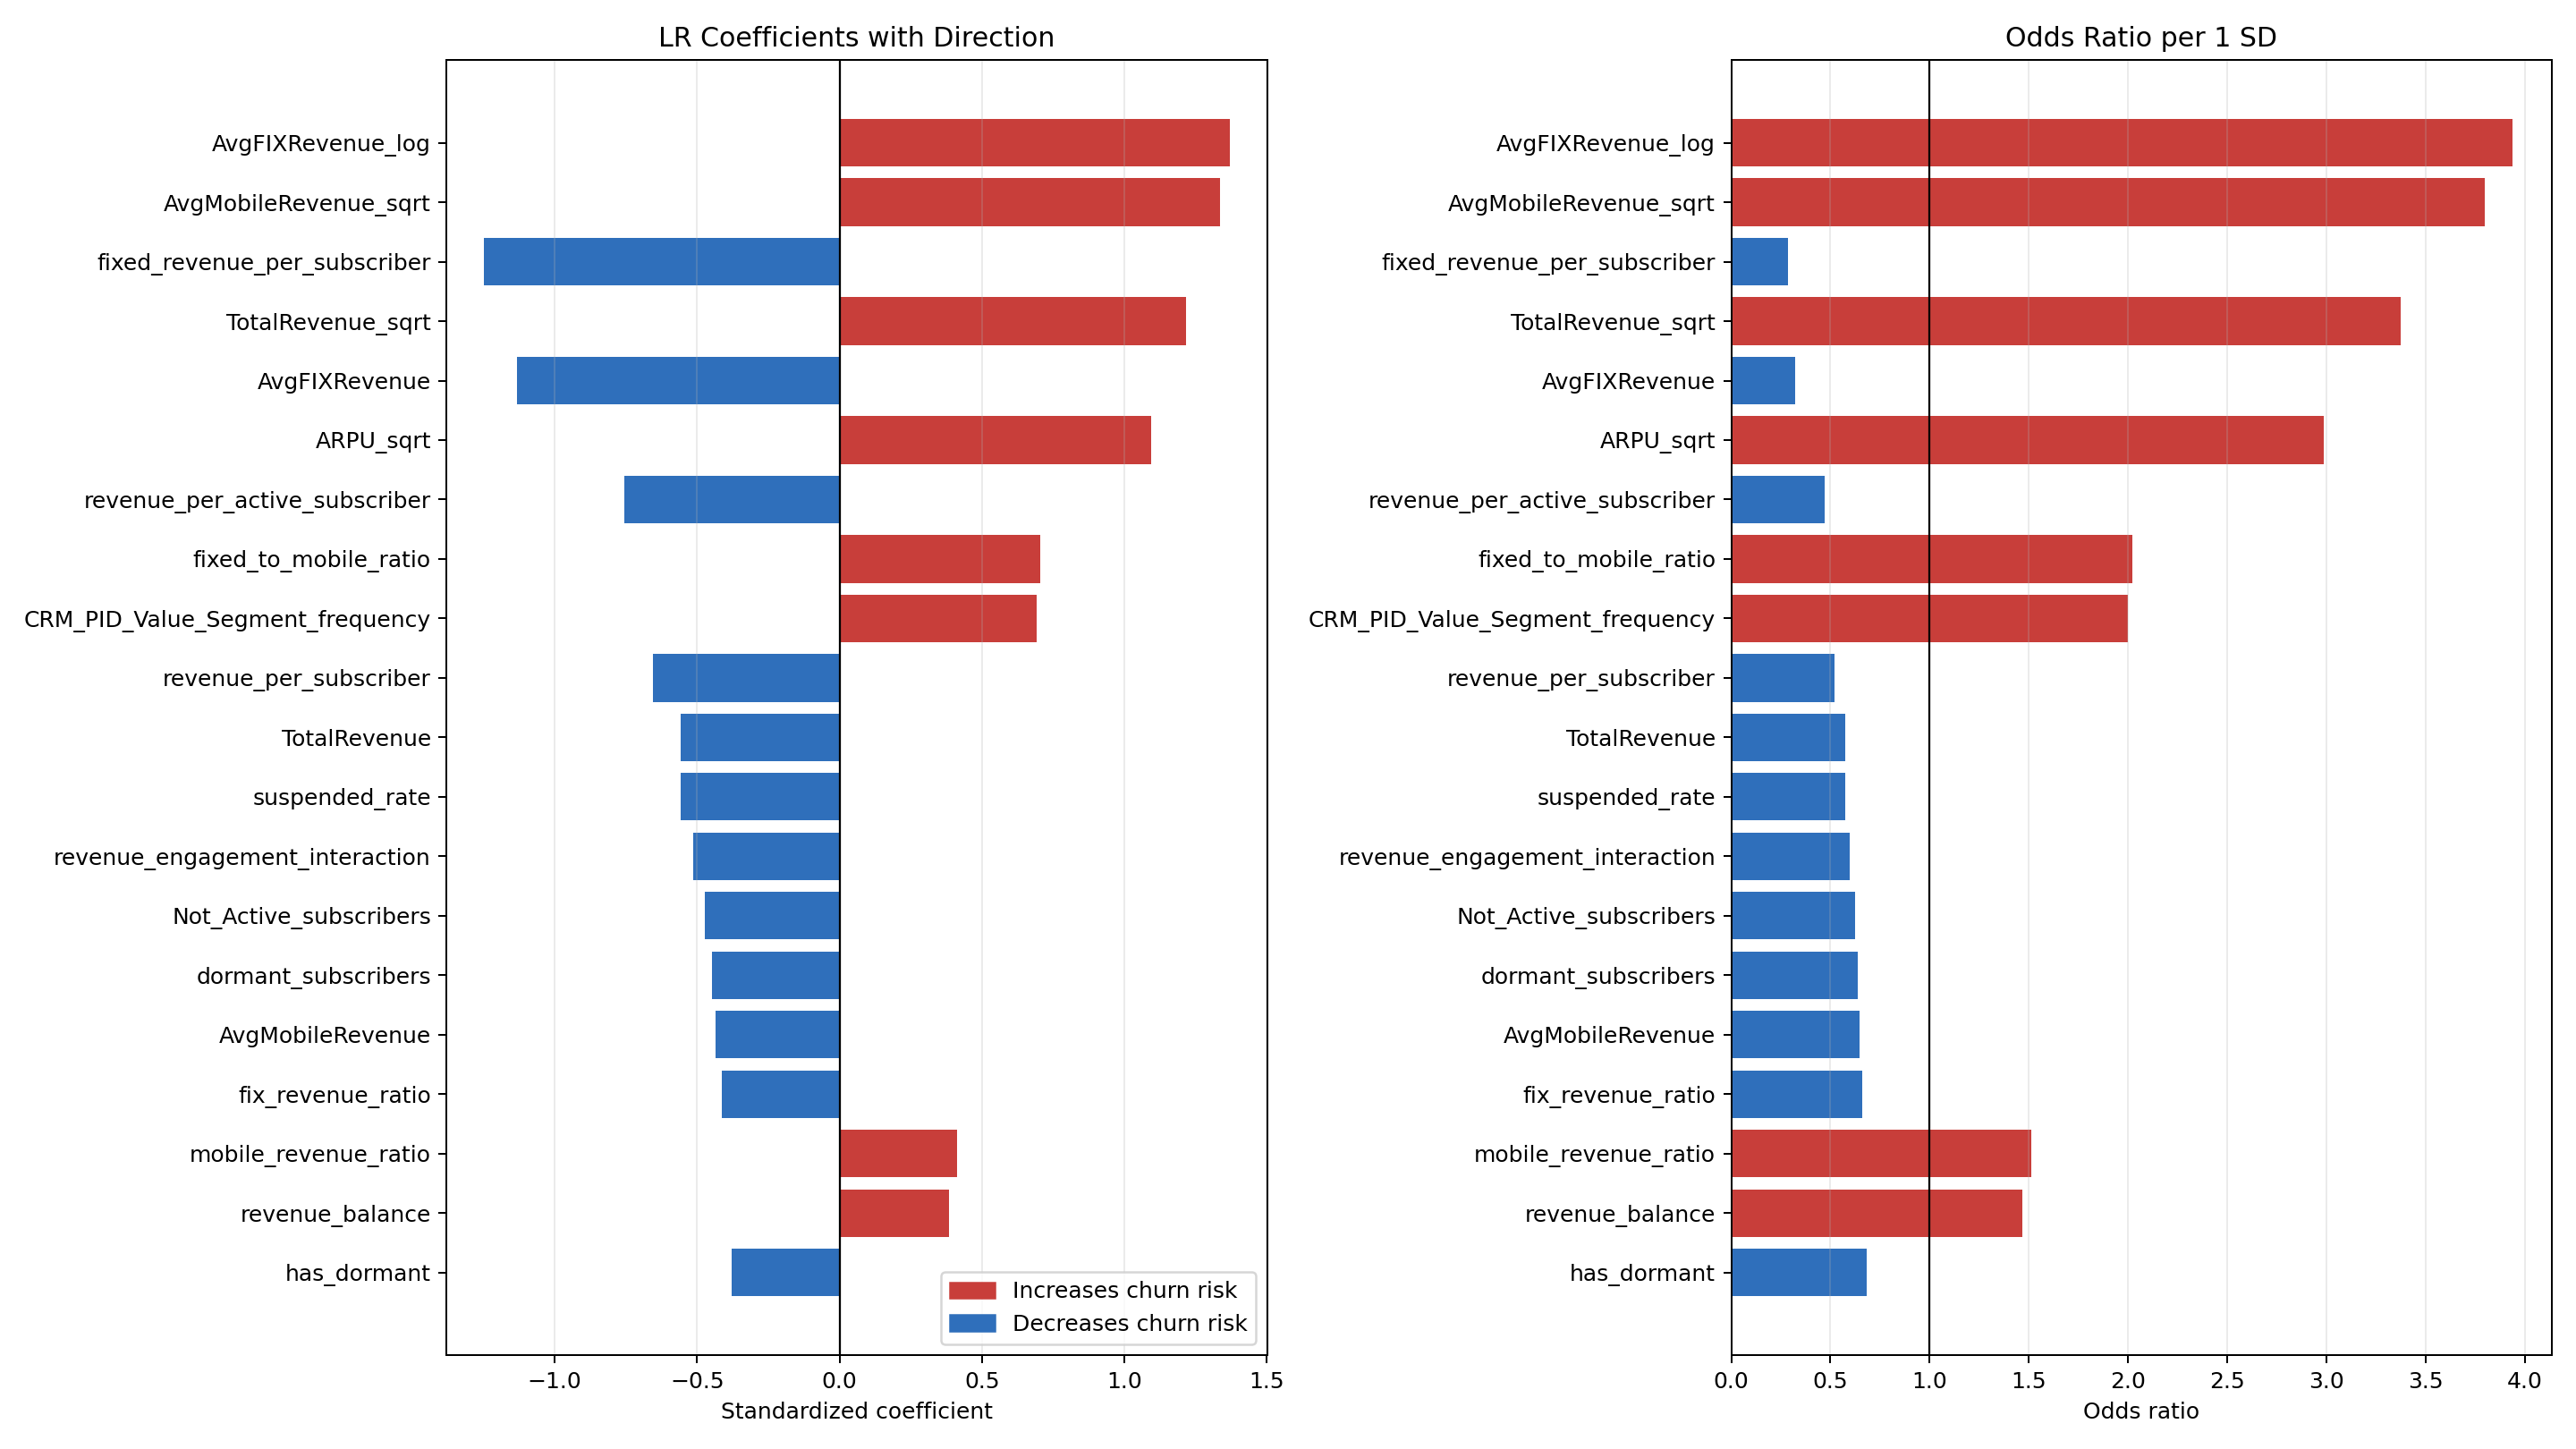

Source data for this figure (header and first rows):
feature, coefficient, abs_coefficient, odds_ratio_per_1sd, direction, correlation_direction, mean_abs_logit_contribution, mean_logit_contribution, correlation_with_churn, abs_correlation_with_churn, coef_rank, mean_abs_contribution_rank, correlation_rank
AvgFIXRevenue_log, 1.371, 1.371, 3.938, Churn_up, Churn_up, 0.2995, -0.01396, 0.01562, 0.01562, 1, 11, 32
AvgMobileRevenue_sqrt, 1.335, 1.335, 3.798, Churn_up, Churn_up, 1.082, 0.03689, 0.04141, 0.04141, 2, 1, 18
fixed_revenue_per_subscriber, -1.248, 1.248, 0.2871, Churn_down, Churn_down, 0.0671, 0.01321, -0.01292, 0.01292, 3, 34, 35
TotalRevenue_sqrt, 1.216, 1.216, 3.375, Churn_up, Churn_up, 0.9863, 0.0357, 0.04022, 0.04022, 4, 2, 19
AvgFIXRevenue, -1.132, 1.132, 0.3222, Churn_down, Churn_down, 0.1736, -0.01738, -0.001934, 0.001934, 5, 18, 47
ARPU_sqrt, 1.094, 1.094, 2.985, Churn_up, Churn_up, 0.7378, 0.01526, 0.006093, 0.006093, 6, 3, 43
revenue_per_active_subscriber, -0.757, 0.757, 0.4691, Churn_down, Churn_up, 0.3719, -0.006416, 0.0177, 0.0177, 7, 8, 28
fixed_to_mobile_ratio, 0.7044, 0.7044, 2.023, Churn_up, Churn_down, 0.1018, 0.04209, -0.0108, 0.0108, 8, 26, 39
CRM_PID_Value_Segment_frequency, 0.6921, 0.6921, 1.998, Churn_up, Churn_down, 0.6337, -0.01997, -0.01219, 0.01219, 9, 4, 36
revenue_per_subscriber, -0.6564, 0.6564, 0.5187, Churn_down, Churn_down, 0.3641, -0.01266, -0.04505, 0.04505, 10, 9, 14
TotalRevenue, -0.5562, 0.5562, 0.5734, Churn_down, Churn_up, 0.4338, -0.0147, 0.03856, 0.03856, 11, 5, 21
suspended_rate, -0.5561, 0.5561, 0.5734, Churn_down, Churn_up, 0.1591, -0.002122, 0.003563, 0.003563, 12, 19, 46
revenue_engagement_interaction, -0.5148, 0.5148, 0.5976, Churn_down, Churn_up, 0.4029, -0.01919, 0.01383, 0.01383, 13, 6, 34
Not_Active_subscribers, -0.473, 0.473, 0.6232, Churn_down, Churn_up, 0.152, 0.01627, 0.08588, 0.08588, 14, 21, 2
dormant_subscribers, -0.4469, 0.4469, 0.6396, Churn_down, Churn_up, 0.1456, 0.01507, 0.08719, 0.08719, 15, 23, 1
AvgMobileRevenue, -0.4344, 0.4344, 0.6477, Churn_down, Churn_up, 0.3385, -0.01082, 0.03909, 0.03909, 16, 10, 20
fix_revenue_ratio, -0.4139, 0.4139, 0.661, Churn_down, Churn_down, 0.07415, -0.004079, -0.009835, 0.009835, 17, 31, 40
mobile_revenue_ratio, 0.4139, 0.4139, 1.513, Churn_up, Churn_up, 0.07415, -0.004079, 0.009835, 0.009835, 18, 30, 41
revenue_balance, 0.3837, 0.3837, 1.468, Churn_up, Churn_down, 0.05898, -0.004509, -0.005741, 0.005741, 19, 35, 44
has_dormant, -0.3796, 0.3796, 0.6842, Churn_down, Churn_up, 0.3795, 0.009247, 0.01812, 0.01812, 20, 7, 25
Active_subscribers, 0.3769, 0.3769, 1.458, Churn_up, Churn_up, 0.2677, 0.01113, 0.04575, 0.04575, 21, 12, 13
mobile_only, 0.3611, 0.3611, 1.435, Churn_up, Churn_down, 0.07869, 0.009276, -0.01578, 0.01578, 22, 28, 30
zero_fixed_revenue, 0.3611, 0.3611, 1.435, Churn_up, Churn_down, 0.07869, 0.009276, -0.01578, 0.01578, 23, 28, 30
Suspended_subscribers, 0.3356, 0.3356, 1.399, Churn_up, Churn_up, 0.08657, 0.001978, 0.01923, 0.01923, 24, 27, 24
EffectiveSegment_frequency, -0.2757, 0.2757, 0.759, Churn_down, Churn_down, 0.2409, 0.008116, -0.05957, 0.05957, 25, 13, 7
AvgMobileRevenue_log, -0.2422, 0.2422, 0.7849, Churn_down, Churn_up, 0.1989, -0.007585, 0.04413, 0.04413, 26, 14, 15
suspended_revenue_interaction, -0.226, 0.226, 0.7977, Churn_down, Churn_up, 0.05103, 0.002335, 0.02042, 0.02042, 27, 39, 23
ARPU_log, 0.2012, 0.2012, 1.223, Churn_up, Churn_down, 0.1528, 0.003191, -0.004897, 0.004897, 28, 20, 45
CRM_PID_Value_Segment, 0.2, 0.2, 1.221, Churn_up, Churn_up, 0.1853, 0.01108, 0.01466, 0.01466, 29, 17, 33
mobile_revenue_per_subscriber, -0.1969, 0.1969, 0.8213, Churn_down, Churn_down, 0.1176, -0.005012, -0.04364, 0.04364, 30, 24, 16
Not_Active_subscribers_missing, -0.1937, 0.1937, 0.8239, Churn_down, Churn_down, 0.1937, -0.003905, -0.01112, 0.01112, 31, 15, 38
has_inactive, 0.1937, 0.1937, 1.214, Churn_up, Churn_up, 0.1937, -0.003905, 0.01112, 0.01112, 32, 16, 37
inactive_revenue_interaction, -0.1823, 0.1823, 0.8334, Churn_down, Churn_up, 0.1149, 0.003196, 0.06933, 0.06933, 33, 25, 4
TotalRevenue_log, -0.1789, 0.1789, 0.8362, Churn_down, Churn_up, 0.1475, -0.006013, 0.04235, 0.04235, 34, 22, 17
Suspended_subscribers_missing, -0.1361, 0.1361, 0.8728, Churn_down, Churn_down, 0.05425, -0.0002182, -0.01789, 0.01789, 35, 36, 27
has_suspended, 0.1361, 0.1361, 1.146, Churn_up, Churn_up, 0.05425, -0.0002182, 0.01789, 0.01789, 36, 37, 26
ARPU, -0.1033, 0.1033, 0.9019, Churn_down, Churn_up, 0.05303, -0.001192, 0.01647, 0.01647, 37, 38, 29
inactive_rate, 0.09198, 0.09198, 1.096, Churn_up, Churn_up, 0.07345, -0.001542, 0.05656, 0.05656, 38, 32, 8
Total_SUBs, -0.08859, 0.08859, 0.9152, Churn_down, Churn_up, 0.04987, 0.0005322, 0.08377, 0.08377, 39, 40, 3
EffectiveSegment, -0.08736, 0.08736, 0.9163, Churn_down, Churn_up, 0.06947, -0.001873, 0.05216, 0.05216, 40, 33, 12
ARPU_missing, -0.05723, 0.05723, 0.9444, Churn_down, Churn_up, 0.0006967, 0.0006967, 0.0, 0.0, 41, 48, 49
arpu_risk_interaction, 0.03658, 0.03658, 1.037, Churn_up, Churn_up, 0.01375, -0.0002304, 0.06755, 0.06755, 42, 42, 6
AvgFIXRevenue_sqrt, 0.03527, 0.03527, 1.036, Churn_up, Churn_up, 0.007263, 4.775604633044018e-05, 0.008838, 0.008838, 43, 46, 42
large_account, -0.02787, 0.02787, 0.9725, Churn_down, Churn_up, 0.0265, 0.0004442, 0.06805, 0.06805, 44, 41, 5
multi_subscriber, -0.02448, 0.02448, 0.9758, Churn_down, Churn_up, 0.006253, -5.8165202426155776e-05, 0.03412, 0.03412, 45, 47, 22
risk_score, -0.01143, 0.01143, 0.9886, Churn_down, Churn_up, 0.00915, 0.0001813, 0.05649, 0.05649, 46, 43, 9
active_rate, 0.01143, 0.01143, 1.012, Churn_up, Churn_down, 0.00915, 0.0001813, -0.05649, 0.05649, 47, 44, 9
dormant_rate, -0.01143, 0.01143, 0.9886, Churn_down, Churn_up, 0.00915, 0.0001813, 0.05649, 0.05649, 48, 45, 9
mobile_to_fixed_ratio, 0.003605, 0.003605, 1.004, Churn_up, Churn_down, 0.0001721, -7.831961637106014e-05, -0.0007521, 0.0007521, 49, 49, 48
zero_mobile_revenue, -0.002468, 0.002468, 0.9975, Churn_down, Churn_up, 3.0051827368592706e-05, 3.0051827368592706e-05, 0.0, 0.0, 50, 50, 49
fixed_only, -0.002468, 0.002468, 0.9975, Churn_down, Churn_up, 3.0051827368592706e-05, 3.0051827368592706e-05, 0.0, 0.0, 51, 50, 49
revenue_zero, 0.0, 0.0, 1.0, Churn_up, Churn_up, 0.0, 0.0, 0.0, 0.0, 52, 52, 49
